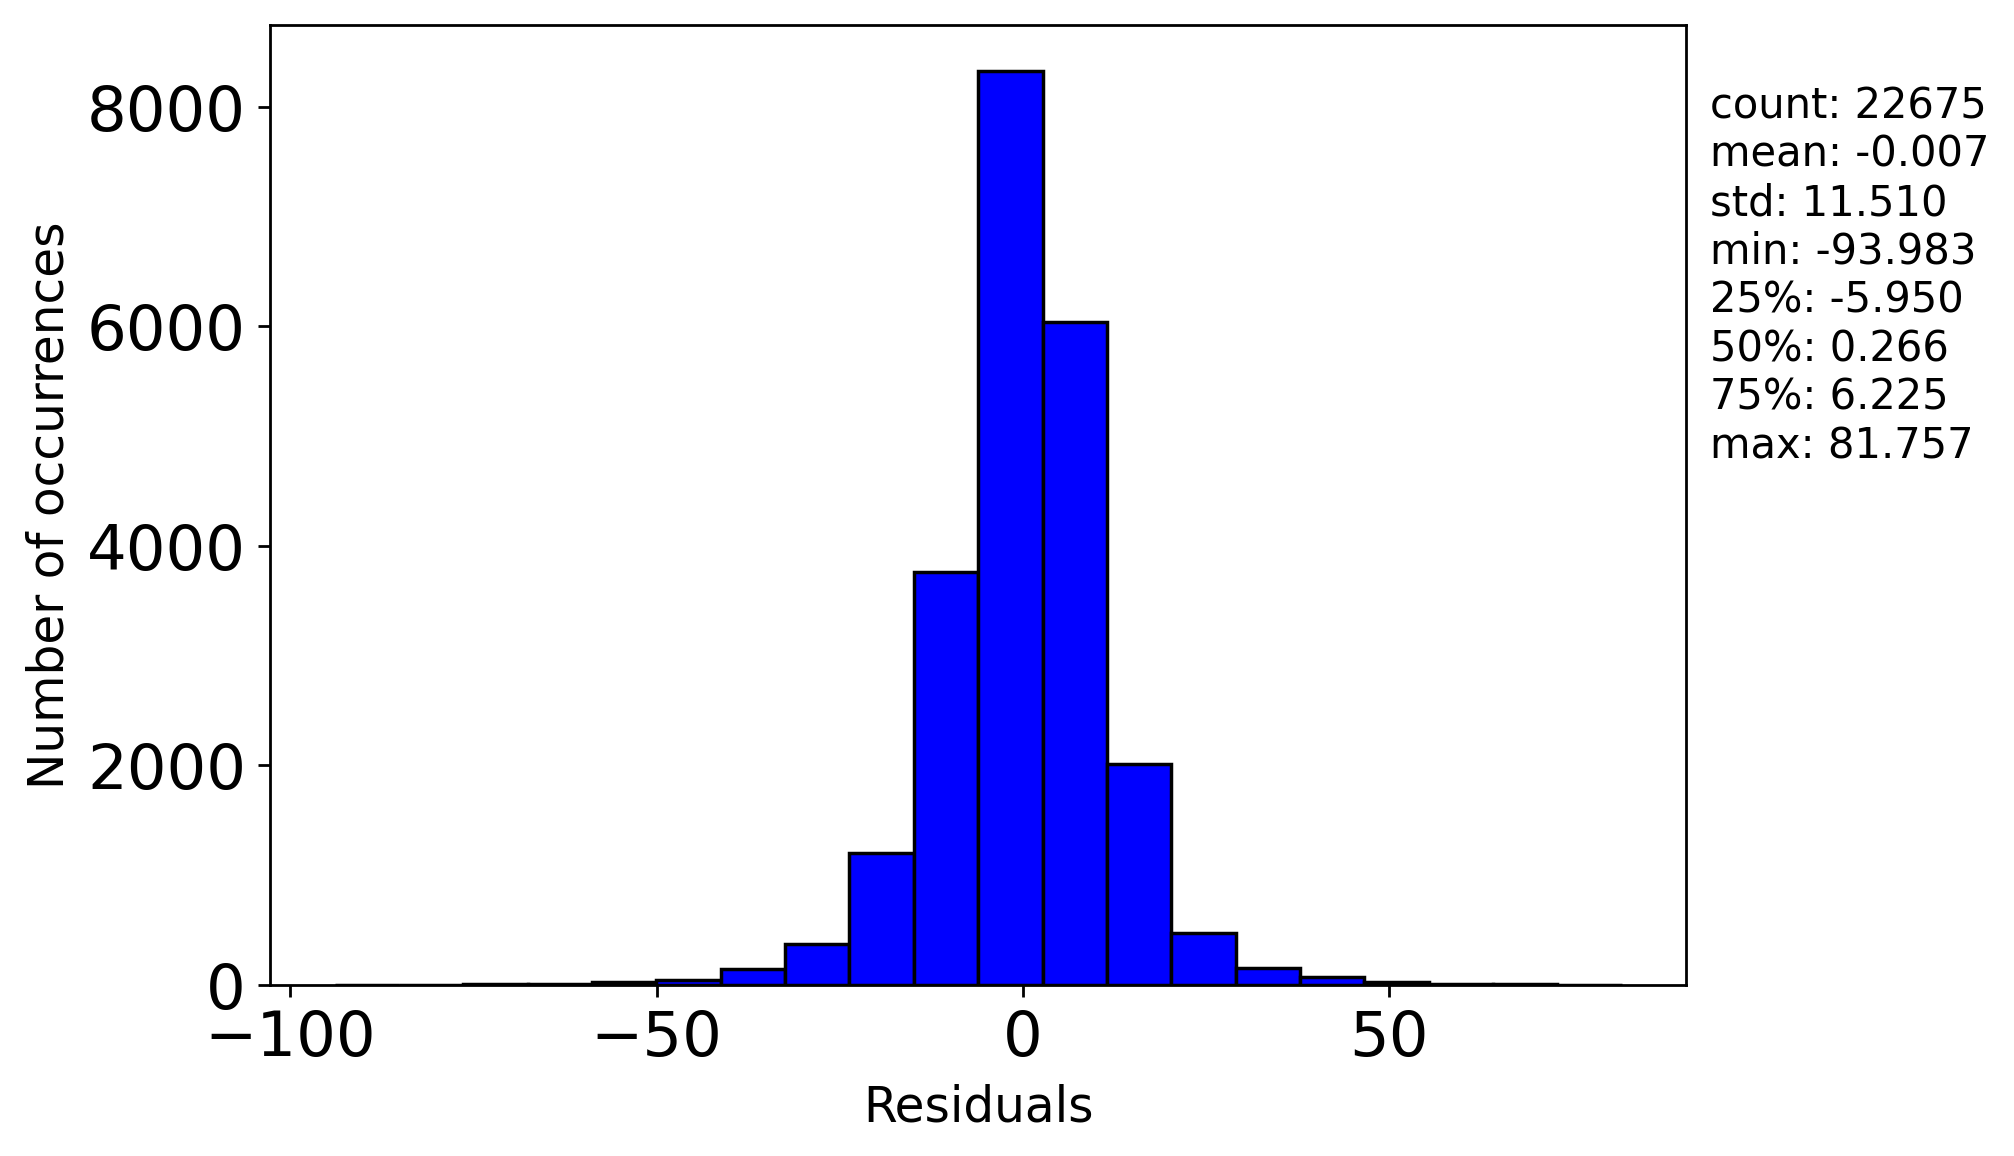

Values plotted in this chart, from the file beside it:
, 0
0, 10.4
1, -24.46
2, -1.025
3, -16.34
4, 16.29
5, 0.97
6, -8.995
7, 3.107
8, -0.4761
9, 9.551
10, -4.573
11, -1.228
12, -2.274
13, 3.675
14, -3.114
15, -17.37
16, 3.888
17, -3.416
18, -3.875
19, 13.27
20, 1.473
21, -1.193
22, -5.689
23, -10.31
24, -3.251
25, 2.375
26, -22.42
27, 2.795
28, -5.353
29, 10.1
30, 11.67
31, 1.825
32, 1.551
33, -20.18
34, 2.092
35, 9.436
36, -8.122
37, -5.878
38, 7.324
39, -30.21
40, -5.098
41, 23.1
42, -4.364
43, -13.13
44, 15.17
45, 3.829
46, 12.5
47, 2.524
48, -3.01
49, -10.74
50, -17.18
51, 0.2621
52, 22.31
53, 1.297
54, -5.613
55, -12.27
56, 9.226
57, -1.996
58, -22.84
59, 8.31
... 22,615 more rows
